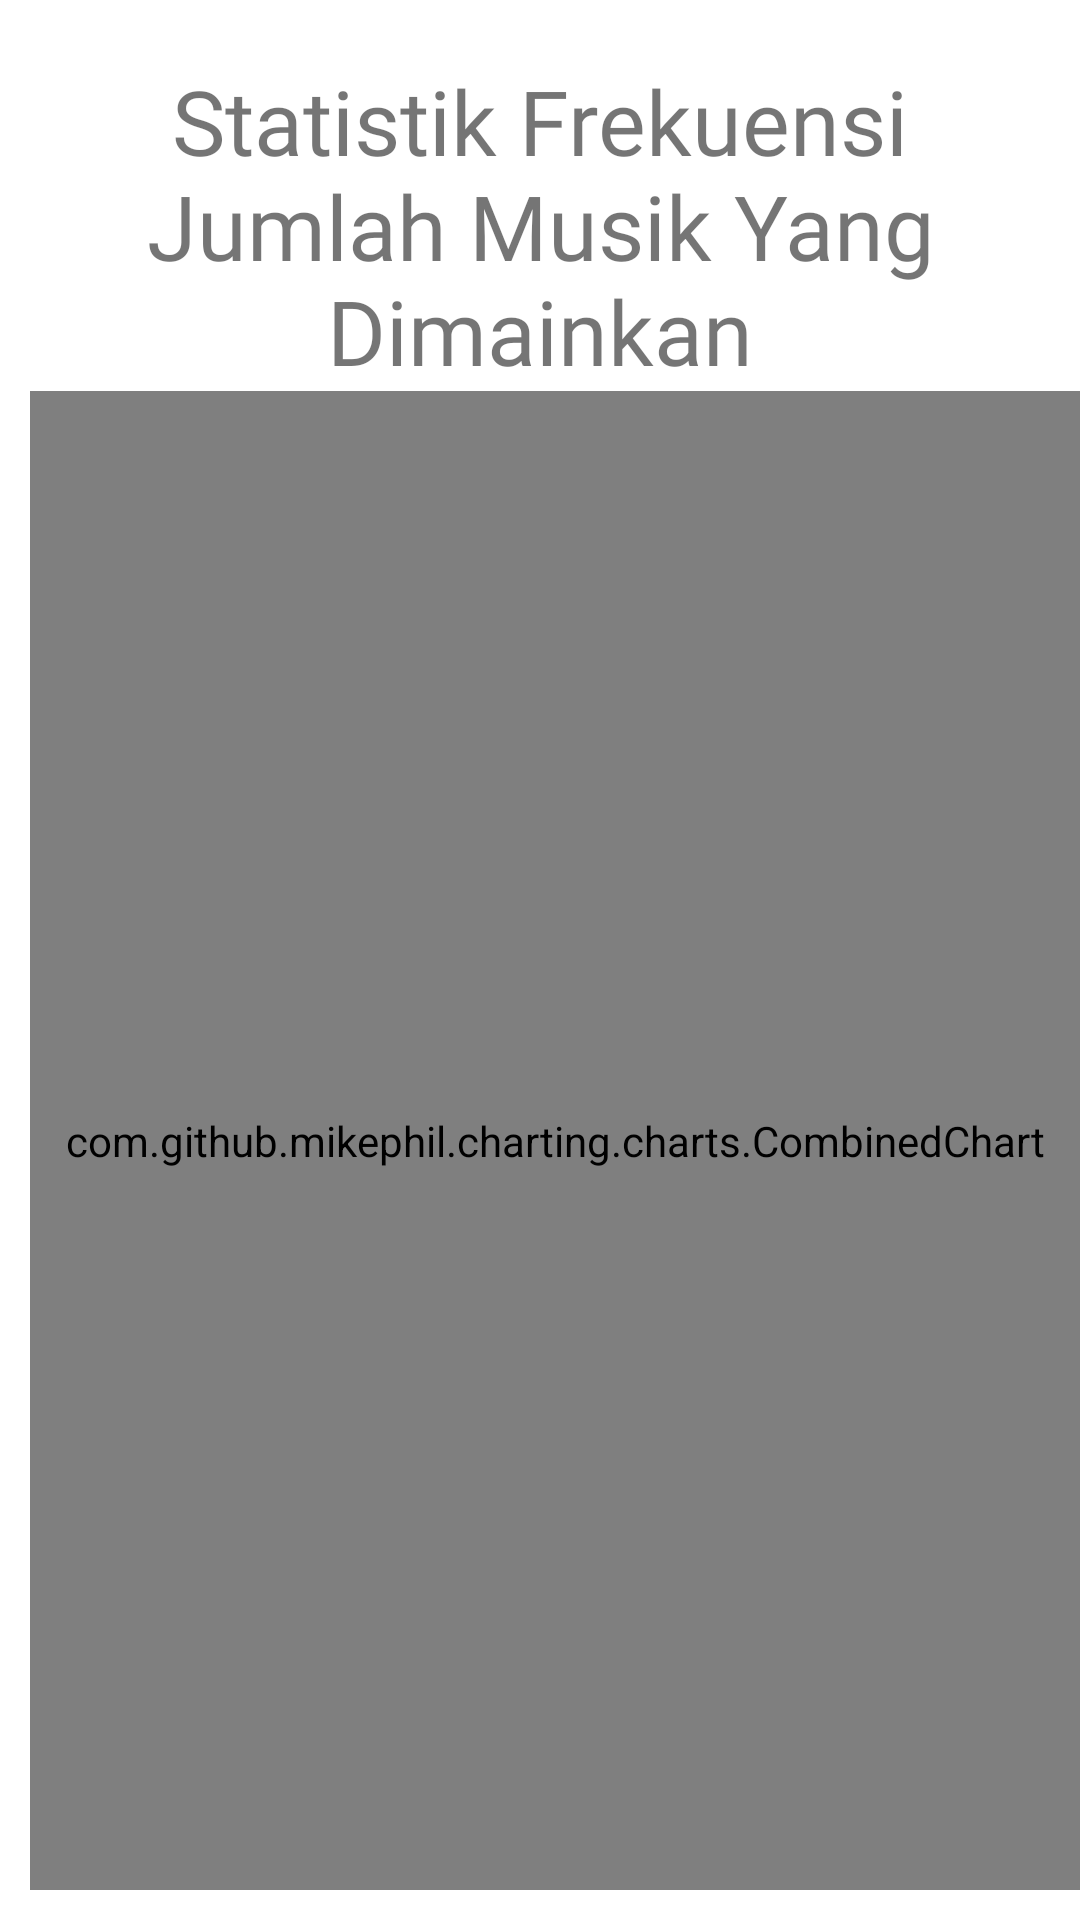

Produce the Android XML layout that renders to this screen, including the resource entries it uses.
<!-- AndroidManifest.xml: application theme AppTheme -->
<!-- res/layout/activity_report4.xml -->
<?xml version="1.0" encoding="utf-8"?>
<RelativeLayout xmlns:android="http://schemas.android.com/apk/res/android"
    xmlns:app="http://schemas.android.com/apk/res-auto"
    xmlns:tools="http://schemas.android.com/tools"
    android:layout_width="match_parent"
    android:layout_height="match_parent"
    tools:context=".Report.Report4Activity"
    android:background="@android:color/white"
    >


    <LinearLayout
        android:id="@+id/LL_Header"
        android:layout_width="match_parent"
        android:layout_height="wrap_content"
        android:layout_alignParentTop="true"
        android:paddingTop="20dp"
        android:paddingRight="10dp"
        android:paddingLeft="10dp"
        >

        <TextView
            android:layout_width="wrap_content"
            android:layout_height="wrap_content"
            android:text="Statistik Frekuensi Jumlah Musik Yang Dimainkan"
            android:textSize="30dp"
            android:textAlignment="center"
            android:fontFamily="@font/baloobold"
            />

    </LinearLayout>

    <RelativeLayout
        android:id="@+id/rl_mid"
        android:layout_width="match_parent"
        android:layout_height="match_parent"
        android:layout_below="@id/LL_Header"
        android:gravity="center"
        android:paddingLeft="10dp"
        android:paddingBottom="10dp">

        <com.github.mikephil.charting.charts.CombinedChart
            android:id="@+id/combineChart"
            android:layout_width="match_parent"
            android:layout_height="match_parent"/>


    </RelativeLayout>


</RelativeLayout>
<!-- resources referenced by this layout -->
<resources>
  <style name="AppTheme" parent="Theme.AppCompat.Light.NoActionBar">
          
          <item name="colorPrimary">@color/biruterang</item>
          <item name="colorPrimaryDark">@color/birulaut</item>
          <item name="colorAccent">@color/kuning</item>
          <item name="colorControlNormal">#fff</item>
          <item name="android:statusBarColor">@android:color/transparent</item>
      </style>
  <color name="biruterang">#388792</color>
  <color name="birulaut">#43B4C6</color>
  <color name="kuning">#FFF200</color>
</resources>
